Run: headless pygame with SDL's dummy video driver; simulated clock (each Clock.tick advances the game by its frame time, no real sleeping); random seed 0; keys injected as events and as key.get_pressed() state; no mouse input.
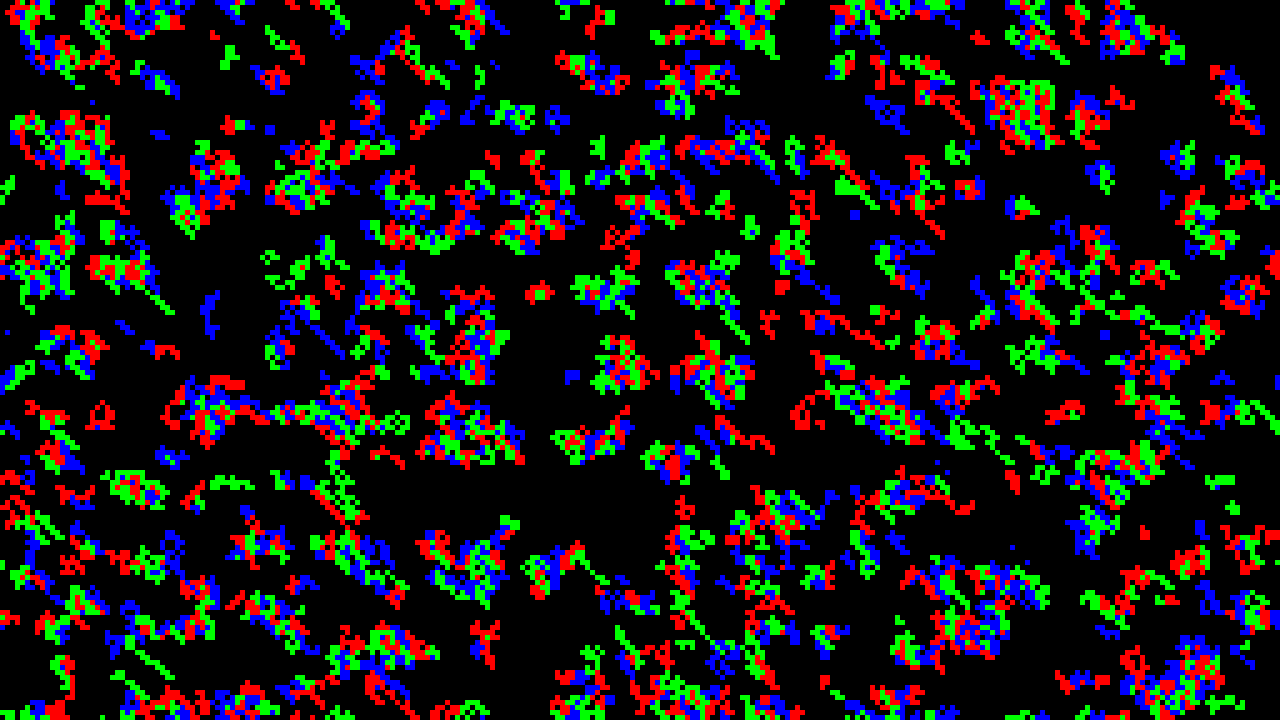
Frame 1 of 4 · flips 1–60 · no input
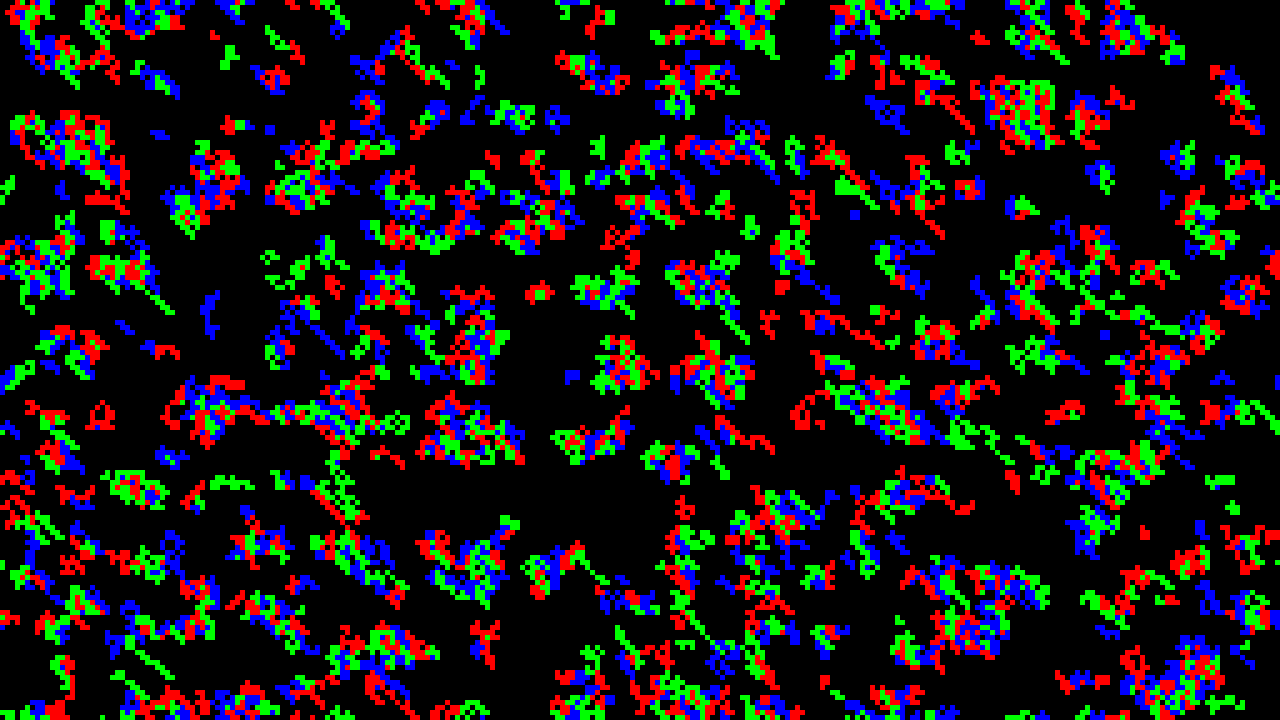
Frame 2 of 4 · flips 61–180 · tapped SPACE, RETURN · held RIGHT (→), D
Frame 3 of 4 · flips 181–300 · held DOWN (↓), S · screen unchanged from frame 2, image omitted
Frame 4 of 4 · flips 301–420 · held LEFT (←), A, UP (↑), W · screen unchanged from frame 3, image omitted

The pygame program that drew these frames:

import math
import random
import pygame

class Game:
    def __init__(self):
        pygame.init()
        self.screen = pygame.display.set_mode((1280, 720))
        self.screen_width = self.screen.get_width()
        self.screen_height = self.screen.get_height()
        self.clock = pygame.time.Clock()
        self.dt = 0 
        self.running = True
        self.cell_width = 5
        self.cell_height = 5
        self.num_column = 256
        self.num_row = 144
        self.num_groups = 3
        self.density = 0.3
        self.neighbors_wanted = 2
        self.cells = []

        for _ in range(self.num_row):
            row = []
            for _ in range(self.num_column):
                if random.random() < self.density:
                    row.append(random.randrange(self.num_groups) + 1)
                else:
                    row.append(0)
            self.cells.append(row)
       

    def draw(self):
        self.screen.fill((0, 0, 0))
        for num, row in enumerate(self.cells):
            for pos, i in enumerate(row):
                if i == 1:
                    pygame.draw.rect(self.screen, (255, 0, 0), pygame.Rect(pos * self.cell_width, num * self.cell_height, self.cell_width, self.cell_height))
                elif i == 2:
                    pygame.draw.rect(self.screen, (0, 0, 255), pygame.Rect(pos * self.cell_width, num * self.cell_height, self.cell_width, self.cell_height))
                elif i == 3:
                    pygame.draw.rect(self.screen, (0, 255, 0), pygame.Rect(pos * self.cell_width, num * self.cell_height, self.cell_width, self.cell_height))
                else:
                    continue
                    

        pygame.display.flip()

    def handle_events(self):
        events = pygame.event.get()
        for event in events:
            if event.type == pygame.QUIT:
                return False
            elif event.type == pygame.KEYDOWN:
                if event.key in (pygame.K_ESCAPE, pygame.K_q):
                    return False

        return True
    
    def check_neighbors(self, origin, y, x):
        # this doesn't need to be a class member
        self.similar_neighbors = 0
        
        for i in [-1, 0, 1]:
            for j in [-1, 0, 1]:
                if i == 0 and j == 0:
                    continue
                nx = (x+i) % self.num_column
                ny = (y+j) % self.num_row
                if self.cells[ny][nx] == origin:
                    self.similar_neighbors += 1
        
        return self.similar_neighbors

    def update(self):
        for y, row in enumerate(self.cells):
            for x, column in enumerate(row):
                # do you need to make sure this cell is occupied first?
                self.check_neighbors(column, y, x)
                if self.similar_neighbors >= 2:
                    continue
                else:
                    # this could be moved to its own function
                    for i in [-1, 0, 1]:
                        for j in [-1, 0, 1]:
                            if i == 0 and j == 0:
                                # continue doesn't do anything here because there's no code after
                                # the if/else
                                continue
                            else:
                                if self.cells[y][x] == 0:
                                    # this condition seems useless because if we get here, the cell
                                    # should be occupied

                                    # continue doesn't do anything here because there's no code
                                    # after the if/else
                                    continue
                                else:
                                    # I think you're moving the agent to an occupied cell instead of
                                    # an unoccupied one
                                    nx = (x+j) % self.num_column
                                    ny = (y+i) % self.num_row
                                    if self.cells[ny][nx] == 0:
                                        self.cells[ny][nx] = column
                                        self.cells[y][x] = 0
                                        # the loop continues after moving, which causes multiple
                                        # moves, but the new y, x value will be 0 so nothing
                                        # happens; it is inefficient though
                                    else:
                                        # continue doesn't do anything here
                                        continue
                
            
        

    def run(self):
        while self.running:
            self.running = self.handle_events()
            self.update()
            self.draw()
            self.dt = self.clock.tick(30) * 0.001

        pygame.quit()

game = Game()
game.run()
